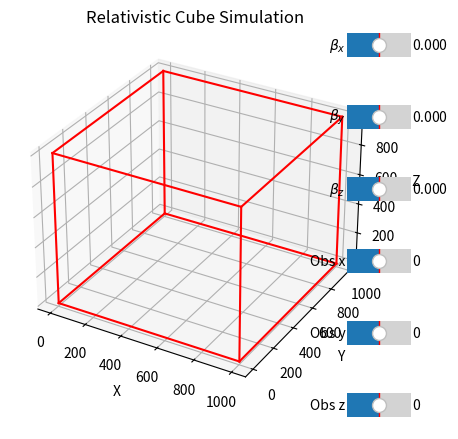

Write the Python code that produced this figure.
import numpy as np
import matplotlib.pyplot as plt
from matplotlib.widgets import Slider
from mpl_toolkits.mplot3d import Axes3D

# Function to compute lines for cube
def compute_line(rx, ry, rz, ox, oy, oz, Bx, By, Bz, robsx, robsy, robsz, s_values):
    B = np.array([Bx, By, Bz]) # Relativistic Boost Components
    rp = np.array([rx, ry, rz]) # Spatial components of the spacetime coordinates
    robs = np.array([robso, robsx, robsy, robsz]) # Spatial components of the observers coordinates
    o = np.array([ox, oy, oz]) / np.sqrt(ox**2 + oy**2 + oz**2) # Direction vector
    Y = 1 / np.sqrt(1 - np.dot(B, B)) # Lorentz factor

    p = Y * np.dot(B, rp) - robs[0] # Abbreviation
    n = rp + Y**2 / (Y + 1) * np.dot(B, rp) * B + a - robs[1:] # Abbreviation
    u = n + B * (-Y * p + Y**2 / (Y + 1) * np.dot(B, n)) # Abbreviation
    v = np.dot(u, o) # Abbreviation
    lines = []

    for s in s_values:
        w = np.sqrt((Y**2 * (np.dot(B, n) - p)**2 - p**2 + np.dot(n, n))) # Abbreviation
        wline = np.sqrt(w**2 + 2 * s * v + s**2) # Abbreviation
        rlo = Y * (np.dot(B, n) - p) - wline # Starting Point of a line
        rline = Y * rlo * B + n + robs[1:] + s * o + (Y**2 * s) / (Y + 1) * np.dot(B, o) * B # Equation of a line
        lines.append(rline)

    return np.array(lines)

# Initial parameters
B = np.array([0.0, 0.0, 0.0])
robs = np.array([0.0, 0.0, 0.0, 0.0]) # Observers coordinates
a = np.array([1, 2, 3]) # Distance between two frames
smax = 1000 # Size of the cube
s_values = np.linspace(0, smax, 100)
robso = 0.0

# Create the figure and axis
fig = plt.figure()
ax = fig.add_subplot(111, projection='3d')

# Function to generate cube lines
def generate_cube_lines(smax, B, robs, s_values):
    lines = []
    # Define start and end points for each edge of the cube
    edges = [
        [(0, 0, 0), (smax, 0, 0)], [(0, 0, 0), (0, smax, 0)], [(0, 0, 0), (0, 0, smax)],
        [(smax, 0, 0), (smax, smax, 0)], [(smax, 0, 0), (smax, 0, smax)], [(0, smax, 0), (smax, smax, 0)],
        [(0, smax, 0), (0, smax, smax)], [(0, 0, smax), (smax, 0, smax)], [(0, 0, smax), (0, smax, smax)],
        [(smax, smax, 0), (smax, smax, smax)], [(smax, 0, smax), (smax, smax, smax)], [(0, smax, smax), (smax, smax, smax)]
    ]

    for start, end in edges:
        start = np.array(start)
        end = np.array(end)
        # Calculate the direction vector
        direction = end - start
        # Compute lines along this direction
        lines.append(compute_line(*start, *direction, *B, *robs, s_values))

    return lines

# Initial plot
def plot_cube():
    ax.clear()
    line_segments = generate_cube_lines(smax, B, robs[1:], s_values)

    for segment in line_segments:
        ax.plot(segment[:, 0], segment[:, 1], segment[:, 2], color='r')

    ax.set_xlabel('X')
    ax.set_ylabel('Y')
    ax.set_zlabel('Z')
    ax.set_title('Relativistic Cube Simulation')  # Title for the plot

plot_cube()

# Slider axis setup on the right-hand side
slider_width = 0.10
slider_height = 0.10
ax_slider_Bx = plt.axes([0.75, 0.8, slider_width, slider_height])
ax_slider_By = plt.axes([0.75, 0.65, slider_width, slider_height])
ax_slider_Bz = plt.axes([0.75, 0.5, slider_width, slider_height])
ax_slider_robsx = plt.axes([0.75, 0.35, slider_width, slider_height])
ax_slider_robsy = plt.axes([0.75, 0.2, slider_width, slider_height])
ax_slider_robsz = plt.axes([0.75, 0.05, slider_width, slider_height])

slider_Bx = Slider(ax_slider_Bx, r'$\beta_x$', -0.999, 0.999, valinit=B[0], orientation='horizontal')
slider_By = Slider(ax_slider_By, r'$\beta_y$', -0.999, 0.999, valinit=B[1], orientation='horizontal')
slider_Bz = Slider(ax_slider_Bz, r'$\beta_z$', -0.999, 0.999, valinit=B[2], orientation='horizontal')
slider_robsx = Slider(ax_slider_robsx, 'Obs x', -1000, 1000, valinit=robs[1], orientation='horizontal')
slider_robsy = Slider(ax_slider_robsy, 'Obs y', -1000, 1000, valinit=robs[2], orientation='horizontal')
slider_robsz = Slider(ax_slider_robsz, 'Obs z', -1000, 1000, valinit=robs[3], orientation='horizontal')

# Update plot based on slider values
def update(val):
    global B, robs
    B = np.array([slider_Bx.val, slider_By.val, slider_Bz.val])
    robs = np.array([0, slider_robsx.val, slider_robsy.val, slider_robsz.val])

    plot_cube()

# Register the update function with the sliders
slider_Bx.on_changed(update)
slider_By.on_changed(update)
slider_Bz.on_changed(update)
slider_robsx.on_changed(update)
slider_robsy.on_changed(update)
slider_robsz.on_changed(update)

plt.show()
